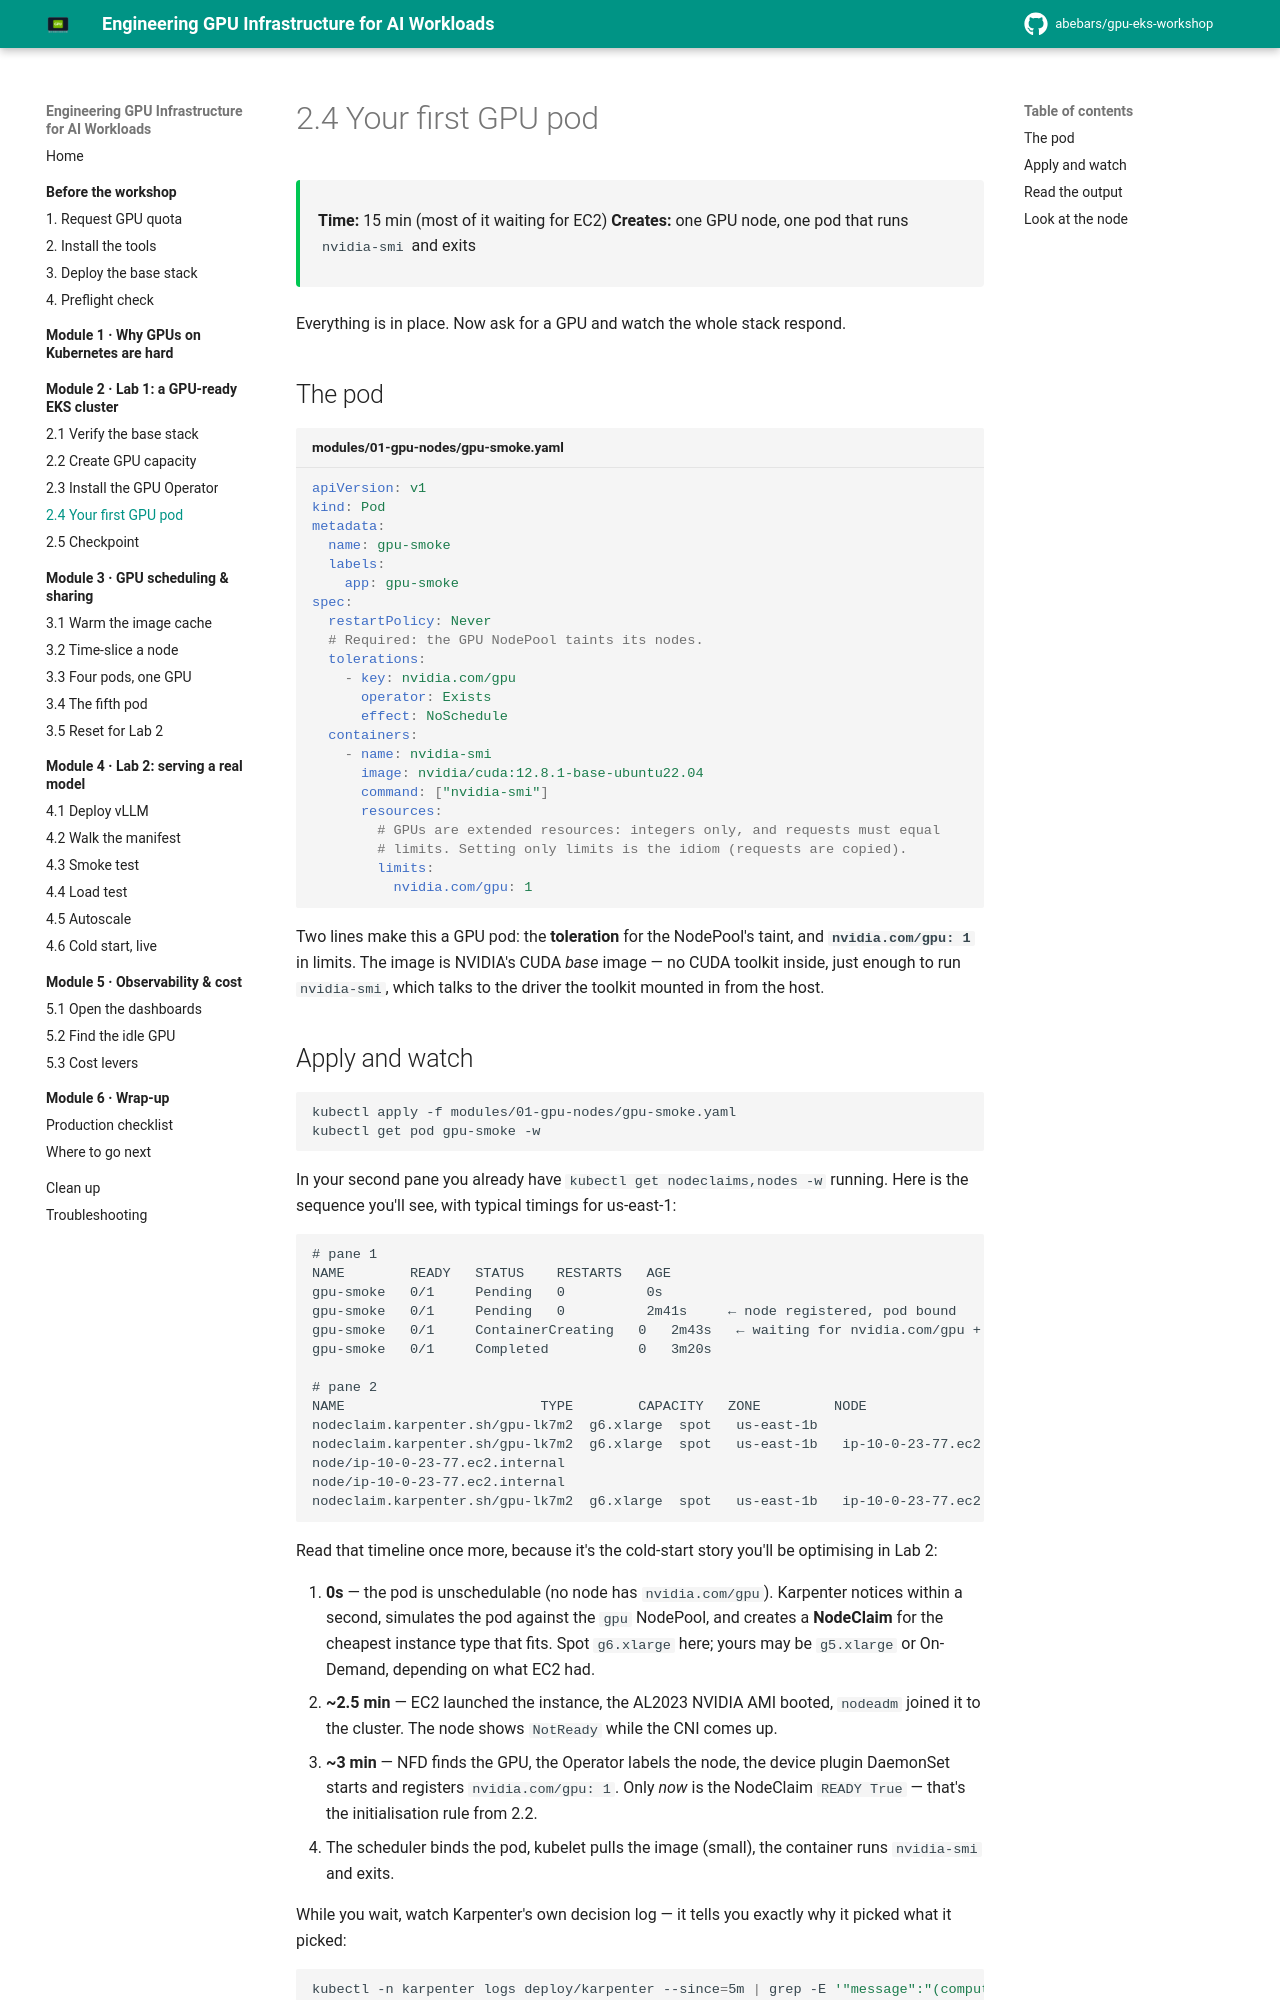

repository: abebars/gpu-eks-workshop · page: 02-lab1-gpu-ready-eks/04-first-gpu-pod/index.html · generator: mkdocs

# 2.4 Your first GPU pod

<div class="ws-meta" markdown>
<span>**Time:** 15 min (most of it waiting for EC2)</span>
<span>**Creates:** one GPU node, one pod that runs `nvidia-smi` and exits</span>
</div>

Everything is in place. Now ask for a GPU and watch the whole stack respond.

## The pod

```yaml title="modules/01-gpu-nodes/gpu-smoke.yaml"
--8<-- "modules/01-gpu-nodes/gpu-smoke.yaml"
```

Two lines make this a GPU pod: the **toleration** for the NodePool's taint, and **`nvidia.com/gpu: 1`** in limits. The image is NVIDIA's CUDA *base* image — no CUDA toolkit inside, just enough to run `nvidia-smi`, which talks to the driver the toolkit mounted in from the host.
